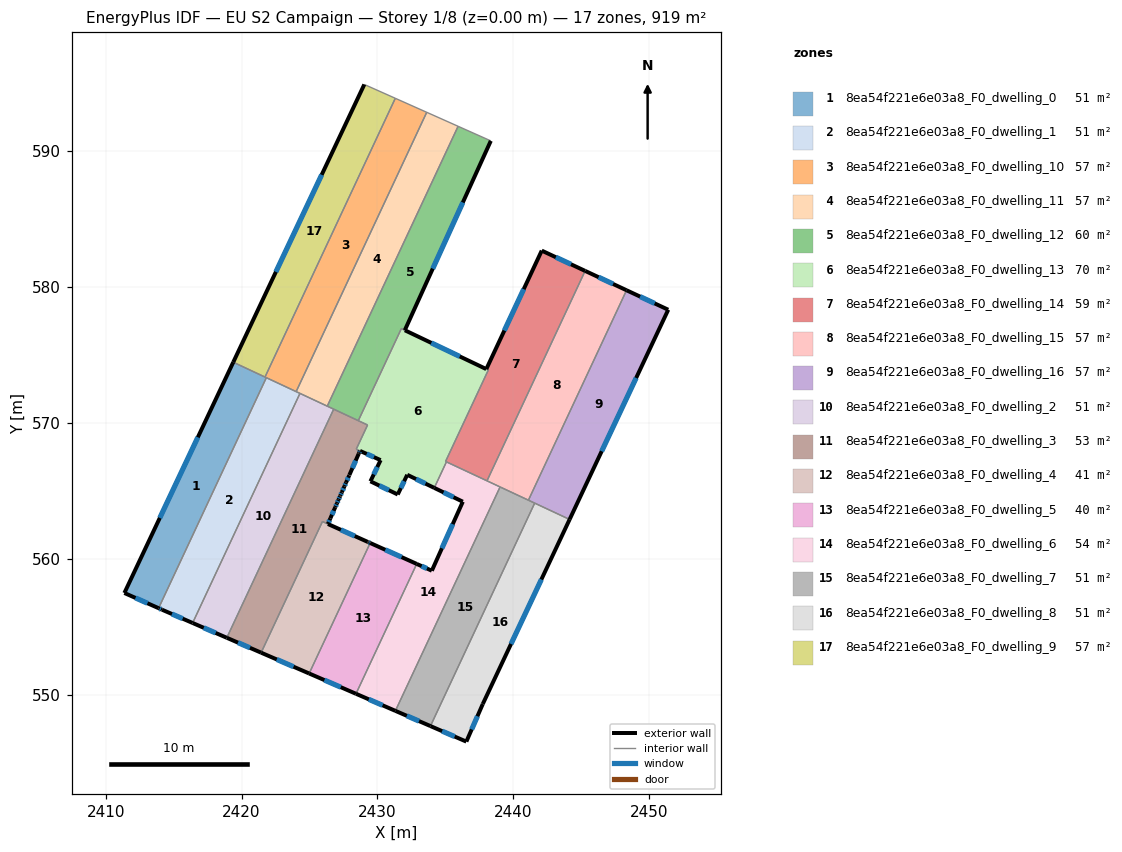
=== STOREY PLAN SPEC (per zone: floor XY polygon, exterior-wall plan segments, windows/doors) ===
zone 1: 8ea54f221e6e03a8_F0_dwelling_0  (51.0 m²)
  floor: (2421.83, 573.32) (2413.90, 556.35) (2411.38, 557.47) (2419.39, 574.46)
  exterior wall: (2411.38, 557.47) – (2413.90, 556.35)  [2.8 m]
    window: (2412.20, 557.11) – (2413.08, 556.72)  [1.0 m²]
  exterior wall: (2419.39, 574.46) – (2411.38, 557.47)  [18.8 m]
    window: (2416.78, 568.93) – (2413.98, 563.00)  [6.9 m²]
  interior walls: 3
zone 2: 8ea54f221e6e03a8_F0_dwelling_1  (51.0 m²)
  floor: (2424.30, 572.16) (2416.40, 555.26) (2414.15, 556.24) (2413.90, 556.35) (2421.83, 573.32)
  exterior wall: (2414.15, 556.24) – (2416.40, 555.26)  [2.5 m]
    window: (2414.88, 555.92) – (2415.67, 555.58)  [0.9 m²]
  exterior wall: (2413.90, 556.35) – (2414.15, 556.24)  [0.3 m]
    window: (2413.98, 556.32) – (2414.07, 556.28)  [0.1 m²]
  interior walls: 4
zone 3: 8ea54f221e6e03a8_F0_dwelling_10  (57.4 m²)
  floor: (2433.63, 592.85) (2424.02, 572.29) (2421.83, 573.32) (2421.73, 573.37) (2431.32, 593.88)
  interior walls: 5
zone 4: 8ea54f221e6e03a8_F0_dwelling_11  (57.4 m²)
  floor: (2435.94, 591.82) (2426.31, 571.22) (2424.02, 572.29) (2433.63, 592.85)
  interior walls: 5
zone 5: 8ea54f221e6e03a8_F0_dwelling_12  (60.4 m²)
  floor: (2438.35, 590.75) (2432.02, 576.81) (2431.76, 576.93) (2428.59, 570.16) (2426.31, 571.22) (2435.94, 591.82)
  exterior wall: (2432.02, 576.81) – (2438.35, 590.75)  [15.3 m]
    window: (2434.08, 581.34) – (2436.29, 586.22)  [5.6 m²]
  interior walls: 6
zone 6: 8ea54f221e6e03a8_F0_dwelling_13  (69.5 m²)
  floor: (2438.16, 573.88) (2435.02, 567.15) (2435.08, 567.12) (2434.19, 565.21) (2432.20, 566.17) (2431.50, 564.72) (2429.49, 565.69) (2430.24, 567.25) (2428.44, 568.05) (2429.28, 569.84) (2428.59, 570.16) (2431.76, 576.93)
  exterior wall: (2431.50, 564.72) – (2432.20, 566.17)  [1.6 m]
    window: (2431.72, 565.19) – (2431.97, 565.70)  [0.6 m²]
  exterior wall: (2429.49, 565.69) – (2431.50, 564.72)  [2.2 m]
    window: (2430.14, 565.38) – (2430.84, 565.04)  [0.8 m²]
  exterior wall: (2430.24, 567.25) – (2429.49, 565.69)  [1.7 m]
    window: (2429.99, 566.74) – (2429.73, 566.20)  [0.6 m²]
  exterior wall: (2428.72, 567.93) – (2430.24, 567.25)  [1.7 m]
    window: (2429.21, 567.71) – (2429.74, 567.47)  [0.6 m²]
  exterior wall: (2438.01, 573.95) – (2432.02, 576.81)  [6.6 m]
    window: (2436.06, 574.88) – (2433.97, 575.88)  [2.4 m²]
  exterior wall: (2432.20, 566.17) – (2434.19, 565.21)  [2.2 m]
    window: (2432.84, 565.86) – (2433.54, 565.52)  [0.8 m²]
  interior walls: 9
zone 7: 8ea54f221e6e03a8_F0_dwelling_14  (59.0 m²)
  floor: (2445.29, 581.18) (2438.07, 565.73) (2435.02, 567.15) (2438.16, 573.88) (2438.02, 573.95) (2442.10, 582.67)
  exterior wall: (2442.10, 582.67) – (2438.02, 573.95)  [9.6 m]
    window: (2440.77, 579.84) – (2439.34, 576.79)  [3.5 m²]
  exterior wall: (2445.29, 581.18) – (2442.10, 582.67)  [3.5 m]
    window: (2444.25, 581.66) – (2443.14, 582.19)  [1.3 m²]
  interior walls: 5
zone 8: 8ea54f221e6e03a8_F0_dwelling_15  (57.4 m²)
  floor: (2448.34, 579.75) (2441.12, 564.30) (2438.07, 565.73) (2445.29, 581.18)
  exterior wall: (2448.34, 579.75) – (2445.29, 581.18)  [3.4 m]
    window: (2447.35, 580.22) – (2446.28, 580.72)  [1.2 m²]
  interior walls: 4
zone 9: 8ea54f221e6e03a8_F0_dwelling_16  (57.4 m²)
  floor: (2451.41, 578.32) (2444.15, 562.88) (2441.12, 564.30) (2448.34, 579.75)
  exterior wall: (2451.41, 578.32) – (2448.34, 579.75)  [3.4 m]
    window: (2450.41, 578.79) – (2449.34, 579.29)  [1.2 m²]
  exterior wall: (2444.15, 562.88) – (2451.41, 578.32)  [17.1 m]
    window: (2446.51, 567.90) – (2449.05, 573.30)  [6.3 m²]
  interior walls: 3
zone 10: 8ea54f221e6e03a8_F0_dwelling_2  (51.0 m²)
  floor: (2426.78, 571.00) (2418.92, 554.17) (2416.40, 555.26) (2424.30, 572.16)
  exterior wall: (2416.40, 555.26) – (2418.92, 554.17)  [2.7 m]
    window: (2417.22, 554.91) – (2418.10, 554.53)  [1.0 m²]
  interior walls: 4
zone 11: 8ea54f221e6e03a8_F0_dwelling_3  (53.2 m²)
  floor: (2429.28, 569.84) (2428.44, 568.05) (2428.72, 567.93) (2428.66, 567.79) (2428.62, 567.72) (2427.69, 565.60) (2427.57, 565.32) (2427.38, 564.89) (2427.27, 564.63) (2427.26, 564.61) (2427.25, 564.58) (2427.14, 564.34) (2427.02, 564.06) (2426.90, 563.79) (2426.54, 562.96) (2426.36, 562.55) (2425.95, 562.73) (2421.44, 553.08) (2418.92, 554.17) (2426.78, 571.00)
  exterior wall: (2427.94, 566.15) – (2428.62, 567.72)  [1.7 m]
    window: (2428.16, 566.66) – (2428.40, 567.21)  [0.6 m²]
  exterior wall: (2427.69, 565.60) – (2427.93, 566.14)  [0.6 m]
    window: (2427.77, 565.77) – (2427.85, 565.96)  [0.2 m²]
  exterior wall: (2427.57, 565.32) – (2427.69, 565.60)  [0.3 m]
    window: (2427.61, 565.41) – (2427.65, 565.51)  [0.1 m²]
  exterior wall: (2427.38, 564.89) – (2427.57, 565.32)  [0.5 m]
    window: (2427.44, 565.03) – (2427.51, 565.18)  [0.2 m²]
  exterior wall: (2427.27, 564.63) – (2427.38, 564.89)  [0.3 m]
    window: (2427.31, 564.72) – (2427.35, 564.81)  [0.1 m²]
  exterior wall: (2427.26, 564.61) – (2427.27, 564.63)  [0.0 m]
  exterior wall: (2427.25, 564.58) – (2427.26, 564.61)  [0.0 m]
  exterior wall: (2427.14, 564.34) – (2427.25, 564.58)  [0.3 m]
    window: (2427.18, 564.42) – (2427.21, 564.50)  [0.1 m²]
  exterior wall: (2427.02, 564.06) – (2427.14, 564.34)  [0.3 m]
    window: (2427.06, 564.15) – (2427.10, 564.25)  [0.1 m²]
  exterior wall: (2426.90, 563.79) – (2427.02, 564.06)  [0.3 m]
    window: (2426.94, 563.88) – (2426.98, 563.97)  [0.1 m²]
  exterior wall: (2426.54, 562.96) – (2426.90, 563.79)  [0.9 m]
    window: (2426.66, 563.23) – (2426.78, 563.52)  [0.3 m²]
  exterior wall: (2426.36, 562.55) – (2426.54, 562.96)  [0.5 m]
    window: (2426.42, 562.69) – (2426.48, 562.83)  [0.2 m²]
  exterior wall: (2418.92, 554.17) – (2421.44, 553.08)  [2.8 m]
    window: (2419.74, 553.82) – (2420.62, 553.44)  [1.0 m²]
  exterior wall: (2428.66, 567.79) – (2428.72, 567.93)  [0.1 m]
    window: (2428.68, 567.84) – (2428.70, 567.89)  [0.1 m²]
  exterior wall: (2428.62, 567.72) – (2428.66, 567.79)  [0.1 m]
  interior walls: 7
zone 12: 8ea54f221e6e03a8_F0_dwelling_4  (40.9 m²)
  floor: (2429.29, 561.23) (2429.33, 561.21) (2429.47, 561.15) (2424.98, 551.55) (2421.44, 553.08) (2425.95, 562.73) (2426.36, 562.55)
  exterior wall: (2429.29, 561.23) – (2426.36, 562.55)  [3.2 m]
    window: (2428.34, 561.66) – (2427.31, 562.12)  [1.2 m²]
  exterior wall: (2429.33, 561.21) – (2429.29, 561.23)  [0.1 m]
  exterior wall: (2429.47, 561.15) – (2429.33, 561.21)  [0.1 m]
    window: (2429.42, 561.17) – (2429.38, 561.19)  [0.1 m²]
  exterior wall: (2421.44, 553.08) – (2424.98, 551.55)  [3.9 m]
    window: (2422.59, 552.58) – (2423.83, 552.05)  [1.4 m²]
  interior walls: 3
zone 13: 8ea54f221e6e03a8_F0_dwelling_5  (39.7 m²)
  floor: (2432.89, 559.61) (2428.43, 550.05) (2424.98, 551.55) (2429.47, 561.15)
  exterior wall: (2432.89, 559.61) – (2429.47, 561.15)  [3.8 m]
    window: (2431.78, 560.11) – (2430.58, 560.65)  [1.4 m²]
  exterior wall: (2424.98, 551.55) – (2428.43, 550.05)  [3.8 m]
    window: (2426.10, 551.06) – (2427.30, 550.54)  [1.4 m²]
  interior walls: 2
zone 14: 8ea54f221e6e03a8_F0_dwelling_6  (53.6 m²)
  floor: (2439.03, 565.28) (2431.32, 548.80) (2428.43, 550.05) (2432.89, 559.61) (2434.01, 559.11) (2436.29, 564.19) (2434.19, 565.21) (2435.08, 567.12)
  exterior wall: (2434.19, 565.21) – (2436.29, 564.19)  [2.3 m]
    window: (2434.87, 564.88) – (2435.60, 564.52)  [0.9 m²]
  exterior wall: (2428.43, 550.05) – (2431.32, 548.80)  [3.2 m]
    window: (2429.37, 549.64) – (2430.38, 549.20)  [1.2 m²]
  exterior wall: (2434.01, 559.11) – (2432.89, 559.61)  [1.2 m]
    window: (2433.65, 559.27) – (2433.26, 559.45)  [0.4 m²]
  exterior wall: (2436.29, 564.19) – (2434.01, 559.11)  [5.6 m]
    window: (2435.55, 562.54) – (2434.75, 560.76)  [2.0 m²]
  interior walls: 5
zone 15: 8ea54f221e6e03a8_F0_dwelling_7  (51.0 m²)
  floor: (2441.58, 564.09) (2433.91, 547.68) (2431.32, 548.80) (2439.03, 565.28)
  exterior wall: (2431.32, 548.80) – (2433.91, 547.68)  [2.8 m]
    window: (2432.16, 548.43) – (2433.07, 548.04)  [1.0 m²]
  interior walls: 4
zone 16: 8ea54f221e6e03a8_F0_dwelling_8  (51.0 m²)
  floor: (2444.15, 562.88) (2437.76, 549.30) (2436.55, 546.53) (2433.91, 547.68) (2441.58, 564.09)
  exterior wall: (2437.76, 549.30) – (2444.15, 562.88)  [15.0 m]
    window: (2439.84, 553.72) – (2442.07, 558.47)  [5.5 m²]
  exterior wall: (2436.55, 546.53) – (2437.76, 549.30)  [3.0 m]
    window: (2436.94, 547.43) – (2437.36, 548.40)  [1.1 m²]
  exterior wall: (2433.91, 547.68) – (2436.55, 546.53)  [2.9 m]
    window: (2434.76, 547.30) – (2435.69, 546.90)  [1.1 m²]
  interior walls: 2
zone 17: 8ea54f221e6e03a8_F0_dwelling_9  (57.4 m²)
  floor: (2431.32, 593.88) (2421.73, 573.37) (2419.39, 574.46) (2429.04, 594.90)
  exterior wall: (2429.04, 594.90) – (2419.39, 574.46)  [22.6 m]
    window: (2425.90, 588.25) – (2422.53, 581.11)  [8.3 m²]
  interior walls: 3

=== DERIVED (storey summary) ===
Building: EU S2 Campaign
Storey: 1 of 8  (floor level z = 0.00 m)
Storey gross floor area: 918.6 m²
Zones on this storey: 17
  - 8ea54f221e6e03a8_F0_dwelling_0: floor 51.0 m²; exterior wall 21.5 m (64.6 m²); 2 window(s) 7.9 m²; WWR 12.2%
  - 8ea54f221e6e03a8_F0_dwelling_1: floor 51.0 m²; exterior wall 2.7 m (8.2 m²); 2 window(s) 1.0 m²; WWR 12.2%
  - 8ea54f221e6e03a8_F0_dwelling_10: floor 57.4 m²
  - 8ea54f221e6e03a8_F0_dwelling_11: floor 57.4 m²
  - 8ea54f221e6e03a8_F0_dwelling_12: floor 60.4 m²; exterior wall 15.3 m (45.9 m²); 1 window(s) 5.6 m²; WWR 12.2%
  - 8ea54f221e6e03a8_F0_dwelling_13: floor 69.5 m²; exterior wall 16.1 m (48.2 m²); 6 window(s) 5.9 m²; WWR 12.2%
  - 8ea54f221e6e03a8_F0_dwelling_14: floor 59.0 m²; exterior wall 13.2 m (39.5 m²); 2 window(s) 4.8 m²; WWR 12.2%
  - 8ea54f221e6e03a8_F0_dwelling_15: floor 57.4 m²; exterior wall 3.4 m (10.1 m²); 1 window(s) 1.2 m²; WWR 12.2%
  - 8ea54f221e6e03a8_F0_dwelling_16: floor 57.4 m²; exterior wall 20.4 m (61.3 m²); 2 window(s) 7.5 m²; WWR 12.2%
  - 8ea54f221e6e03a8_F0_dwelling_2: floor 51.0 m²; exterior wall 2.7 m (8.2 m²); 1 window(s) 1.0 m²; WWR 12.2%
  - 8ea54f221e6e03a8_F0_dwelling_3: floor 53.2 m²; exterior wall 8.6 m (25.8 m²); 12 window(s) 3.1 m²; WWR 12.0%
  - 8ea54f221e6e03a8_F0_dwelling_4: floor 40.9 m²; exterior wall 7.3 m (21.8 m²); 3 window(s) 2.6 m²; WWR 12.1%
  - 8ea54f221e6e03a8_F0_dwelling_5: floor 39.7 m²; exterior wall 7.5 m (22.5 m²); 2 window(s) 2.8 m²; WWR 12.2%
  - 8ea54f221e6e03a8_F0_dwelling_6: floor 53.6 m²; exterior wall 12.3 m (36.9 m²); 4 window(s) 4.5 m²; WWR 12.2%
  - 8ea54f221e6e03a8_F0_dwelling_7: floor 51.0 m²; exterior wall 2.8 m (8.4 m²); 1 window(s) 1.0 m²; WWR 12.2%
  - 8ea54f221e6e03a8_F0_dwelling_8: floor 51.0 m²; exterior wall 20.9 m (62.7 m²); 3 window(s) 7.7 m²; WWR 12.2%
  - 8ea54f221e6e03a8_F0_dwelling_9: floor 57.4 m²; exterior wall 22.6 m (67.8 m²); 1 window(s) 8.3 m²; WWR 12.2%
Zone adjacency (shared interzone walls):
  - 8ea54f221e6e03a8_F0_dwelling_0 ↔ 8ea54f221e6e03a8_F0_dwelling_1
  - 8ea54f221e6e03a8_F0_dwelling_0 ↔ 8ea54f221e6e03a8_F0_dwelling_10
  - 8ea54f221e6e03a8_F0_dwelling_0 ↔ 8ea54f221e6e03a8_F0_dwelling_9
  - 8ea54f221e6e03a8_F0_dwelling_1 ↔ 8ea54f221e6e03a8_F0_dwelling_10
  - 8ea54f221e6e03a8_F0_dwelling_1 ↔ 8ea54f221e6e03a8_F0_dwelling_11
  - 8ea54f221e6e03a8_F0_dwelling_1 ↔ 8ea54f221e6e03a8_F0_dwelling_2
  - 8ea54f221e6e03a8_F0_dwelling_10 ↔ 8ea54f221e6e03a8_F0_dwelling_11
  - 8ea54f221e6e03a8_F0_dwelling_10 ↔ 8ea54f221e6e03a8_F0_dwelling_9
  - 8ea54f221e6e03a8_F0_dwelling_11 ↔ 8ea54f221e6e03a8_F0_dwelling_12
  - 8ea54f221e6e03a8_F0_dwelling_11 ↔ 8ea54f221e6e03a8_F0_dwelling_2
  - 8ea54f221e6e03a8_F0_dwelling_12 ↔ 8ea54f221e6e03a8_F0_dwelling_13
  - 8ea54f221e6e03a8_F0_dwelling_12 ↔ 8ea54f221e6e03a8_F0_dwelling_2
  - 8ea54f221e6e03a8_F0_dwelling_12 ↔ 8ea54f221e6e03a8_F0_dwelling_3
  - 8ea54f221e6e03a8_F0_dwelling_13 ↔ 8ea54f221e6e03a8_F0_dwelling_14
  - 8ea54f221e6e03a8_F0_dwelling_13 ↔ 8ea54f221e6e03a8_F0_dwelling_3
  - 8ea54f221e6e03a8_F0_dwelling_13 ↔ 8ea54f221e6e03a8_F0_dwelling_6
  - 8ea54f221e6e03a8_F0_dwelling_14 ↔ 8ea54f221e6e03a8_F0_dwelling_15
  - 8ea54f221e6e03a8_F0_dwelling_14 ↔ 8ea54f221e6e03a8_F0_dwelling_6
  - 8ea54f221e6e03a8_F0_dwelling_15 ↔ 8ea54f221e6e03a8_F0_dwelling_16
  - 8ea54f221e6e03a8_F0_dwelling_15 ↔ 8ea54f221e6e03a8_F0_dwelling_6
  - 8ea54f221e6e03a8_F0_dwelling_15 ↔ 8ea54f221e6e03a8_F0_dwelling_7
  - 8ea54f221e6e03a8_F0_dwelling_16 ↔ 8ea54f221e6e03a8_F0_dwelling_7
  - 8ea54f221e6e03a8_F0_dwelling_16 ↔ 8ea54f221e6e03a8_F0_dwelling_8
  - 8ea54f221e6e03a8_F0_dwelling_2 ↔ 8ea54f221e6e03a8_F0_dwelling_3
  - 8ea54f221e6e03a8_F0_dwelling_3 ↔ 8ea54f221e6e03a8_F0_dwelling_4
  - 8ea54f221e6e03a8_F0_dwelling_4 ↔ 8ea54f221e6e03a8_F0_dwelling_5
  - 8ea54f221e6e03a8_F0_dwelling_5 ↔ 8ea54f221e6e03a8_F0_dwelling_6
  - 8ea54f221e6e03a8_F0_dwelling_6 ↔ 8ea54f221e6e03a8_F0_dwelling_7
  - 8ea54f221e6e03a8_F0_dwelling_7 ↔ 8ea54f221e6e03a8_F0_dwelling_8